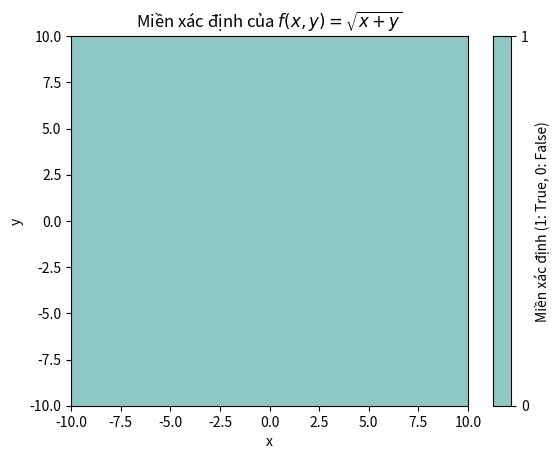

Write the Python code that produced this figure.
import numpy as np
import matplotlib.pyplot as plt

# Tạo dữ liệu
x = np.linspace(-10, 10, 400)
y = np.linspace(-10, 10, 400)

# Tạo lưới giá trị x, y
X, Y = np.meshgrid(x, y)

# Xác định miền xác định
domain_mask = X + Y >= 0

# Vẽ đồ thị
plt.contourf(X, Y, domain_mask, cmap='viridis', levels=[0, 1], alpha=0.5)
plt.title('Miền xác định của $f(x, y) = \sqrt{x+y}$')
plt.xlabel('x')
plt.ylabel('y')
plt.colorbar(label='Miền xác định (1: True, 0: False)')
plt.show()